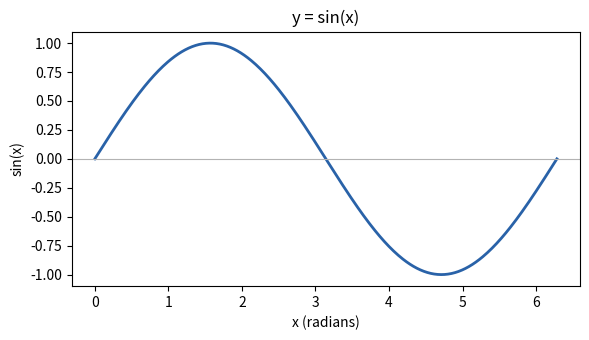

Reproduce this figure in Python.
"""Reference solution — plot sin(x) over [0, 2*pi] and save to sin.png.

The lab's point is to have opencode WRITE this from a plain-language prompt;
this file is the instructor's answer key / projector fallback.

    python plot_sin.py        # writes sin.png in the current folder

Requires: numpy, matplotlib  (pip install numpy matplotlib)
"""
import numpy as np
import matplotlib

matplotlib.use("Agg")  # headless: save to a file without needing a display
import matplotlib.pyplot as plt

x = np.linspace(0, 2 * np.pi, 400)
y = np.sin(x)

plt.figure(figsize=(6, 3.5))
plt.plot(x, y, color="#2962a8", linewidth=2)
plt.axhline(0, color="0.7", linewidth=0.8)
plt.title("y = sin(x)")
plt.xlabel("x (radians)")
plt.ylabel("sin(x)")
plt.tight_layout()
plt.savefig("sin.png", dpi=150)
print("wrote sin.png")
